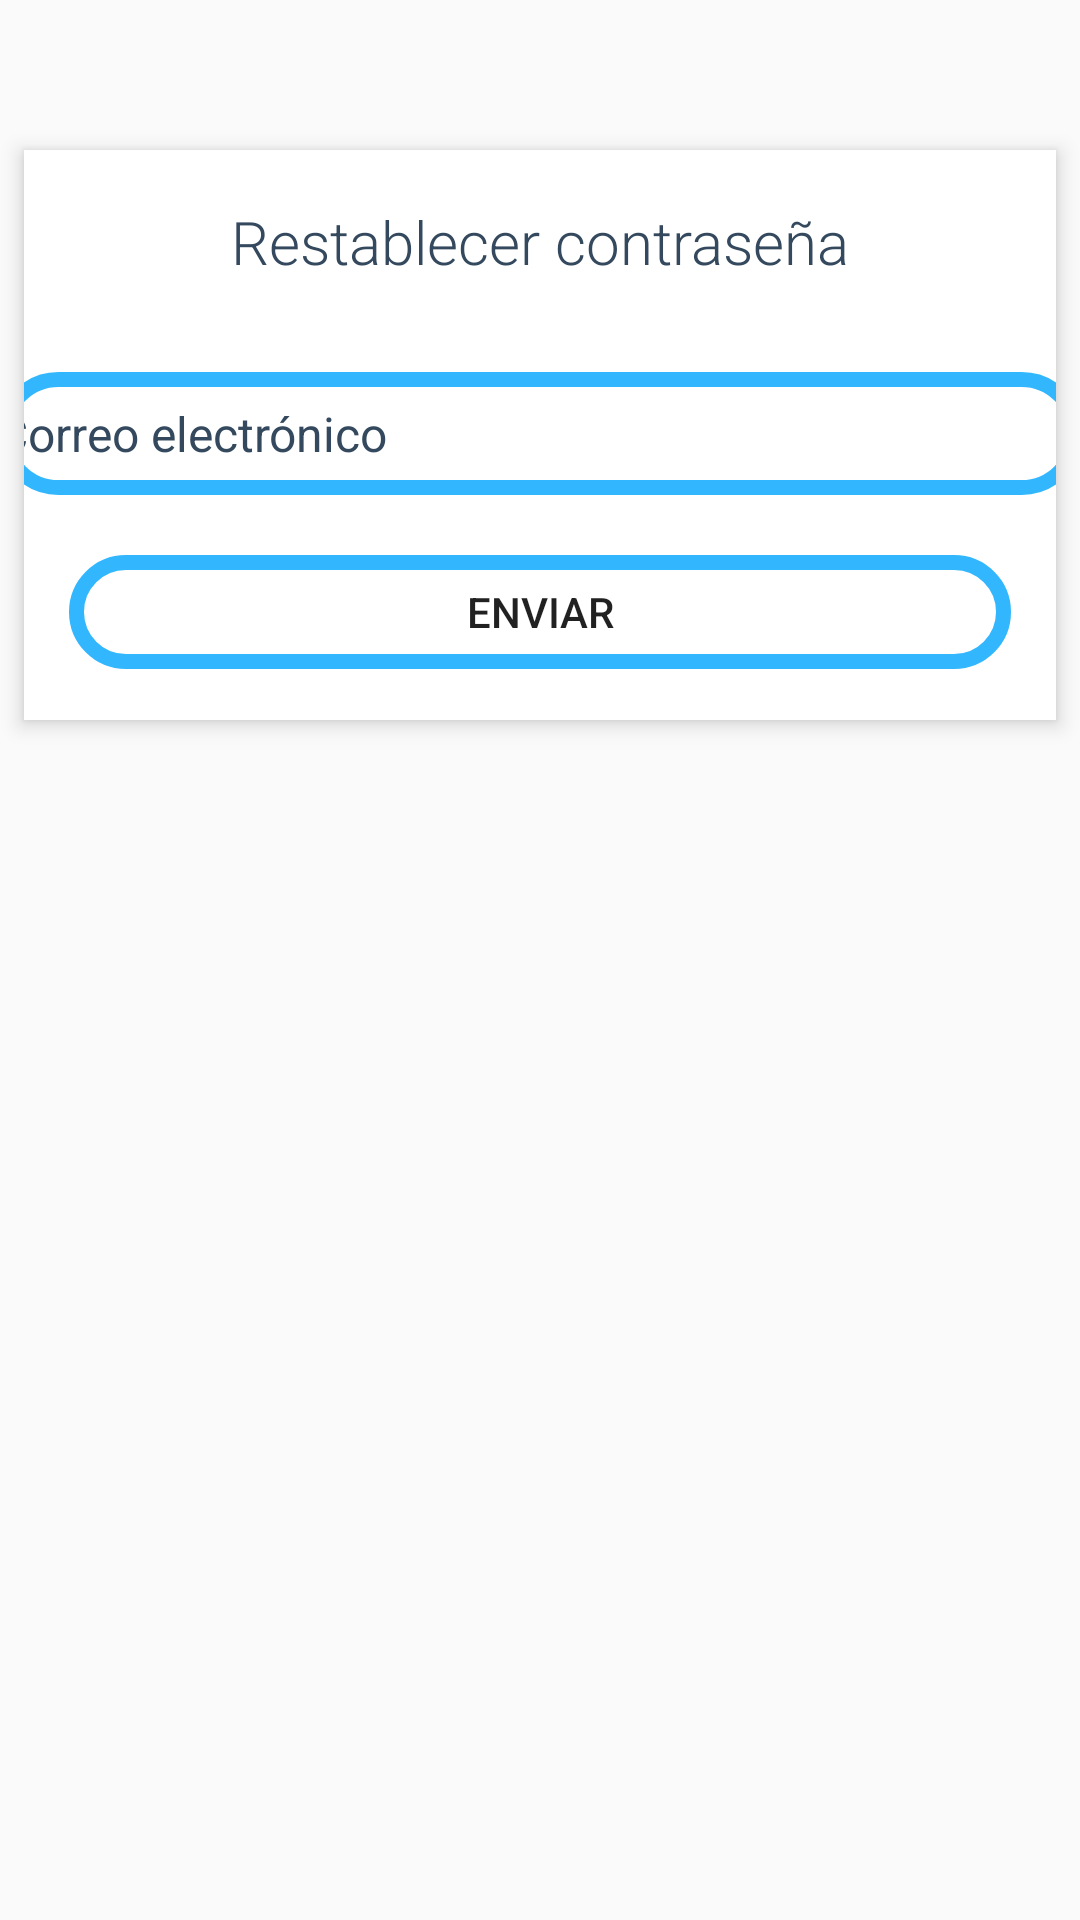

Produce the Android XML layout that renders to this screen, including the resource entries it uses.
<!-- AndroidManifest.xml: application theme Theme.AppCompat.Light.NoActionBar -->
<!-- res/layout/activity_pass.xml -->
<?xml version="1.0" encoding="utf-8"?>
<androidx.constraintlayout.widget.ConstraintLayout xmlns:android="http://schemas.android.com/apk/res/android"
    xmlns:app="http://schemas.android.com/apk/res-auto"
    xmlns:tools="http://schemas.android.com/tools"
    android:layout_width="match_parent"
    android:layout_height="match_parent"
    tools:context=".ActivityPass">

    <LinearLayout
        android:layout_width="match_parent"
        android:layout_height="match_parent"
        android:id="@+id/modal"
        android:background="@color/white"
        android:layout_marginEnd="8dp"
        android:layout_marginStart="8dp"
        android:layout_marginTop="50dp"
        android:layout_marginBottom="400dp"
        android:elevation="4dp"
        android:gravity="center"
        android:orientation="vertical"
        tools:ignore="MissingConstraints">

        <TextView
            android:id="@+id/textView2"
            android:layout_width="wrap_content"
            android:layout_height="wrap_content"
            android:layout_marginTop="20dp"
            android:fontFamily="sans-serif-light"
            android:text="Restablecer contraseña"
            android:textColor="#34495E"
            android:textSize="20sp"
            app:layout_constraintBottom_toTopOf="@+id/txtMail"
            app:layout_constraintEnd_toEndOf="parent"
            app:layout_constraintStart_toStartOf="parent"
            app:layout_constraintTop_toTopOf="parent"
            tools:ignore="MissingConstraints" />

        <EditText
            android:id="@+id/txtMail"
            android:layout_width="362dp"
            android:layout_height="41dp"
            android:layout_marginStart="15dp"
            android:layout_marginTop="30dp"
            android:layout_marginEnd="15dp"
            android:background="@drawable/btn_azul"
            android:ems="10"
            android:fontFamily="sans-serif"
            android:hint="Correo electrónico"
            android:inputType="textEmailAddress"
            android:textColor="#34495E"
            android:textColorHint="#34495E"
            android:textSize="16sp"
            app:layout_constraintBottom_toTopOf="@+id/btnEnviar"
            app:layout_constraintEnd_toEndOf="parent"
            app:layout_constraintStart_toStartOf="parent"
            app:layout_constraintTop_toBottomOf="@+id/textView2"
            tools:ignore="MissingConstraints" />

        <Button
            android:id="@+id/btnEnviar"
            android:layout_width="match_parent"
            android:layout_height="38dp"
            android:layout_marginStart="15dp"
            android:layout_marginTop="20dp"
            android:layout_marginEnd="15dp"
            android:layout_marginBottom="20dp"
            android:background="@drawable/btn_azul"
            android:text="ENVIAR"
            app:layout_constraintBottom_toBottomOf="parent"
            app:layout_constraintEnd_toEndOf="parent"
            app:layout_constraintHorizontal_bias="0.0"
            app:layout_constraintStart_toStartOf="parent"
            app:layout_constraintTop_toBottomOf="@+id/txtMail" />
    </LinearLayout>

</androidx.constraintlayout.widget.ConstraintLayout>
<!-- resources referenced by this layout -->
<resources>
  <color name="white">#FFFFFFFF</color>
  <!-- drawable btn_azul (drawable) -->
  <?xml version="1.0" encoding="utf-8"?>
  <shape xmlns:android="http://schemas.android.com/apk/res/android"
      android:shape="rectangle">
      <corners android:radius="100dp"/>
      <stroke
          android:width="5dp"
          android:color="#32B7FF"/>
  </shape>
</resources>
